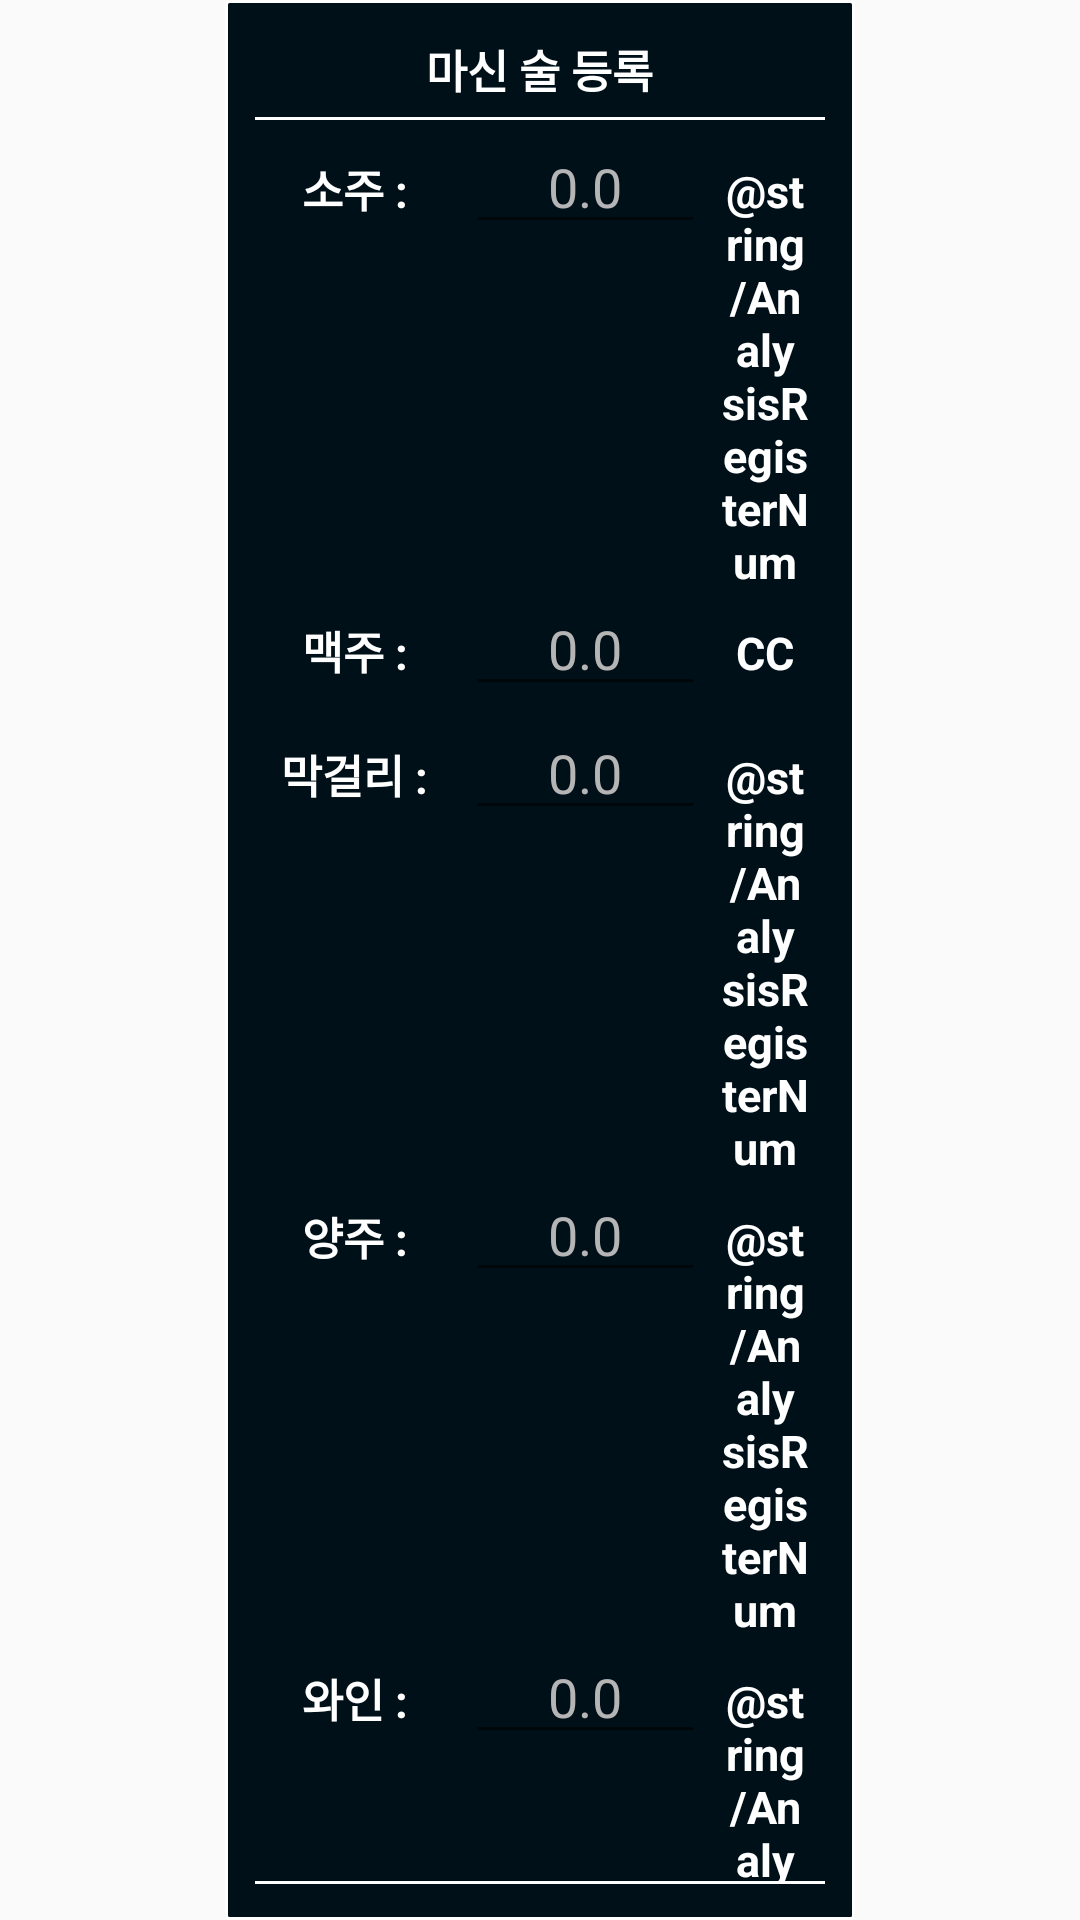

This screen was rendered from an Android layout file. Write that file and the resources it references.
<!-- AndroidManifest.xml: application theme AppTheme -->
<!-- res/layout/activity_analysis_register_dialog.xml -->
<?xml version="1.0" encoding="utf-8"?>
<LinearLayout xmlns:android="http://schemas.android.com/apk/res/android"
    android:layout_width="match_parent"
    android:layout_height="match_parent"
    android:gravity="center"
    android:orientation="vertical">
    <LinearLayout
        android:layout_width="wrap_content"
        android:layout_height="wrap_content"
        android:gravity="center"
        android:padding="10dp"
        android:background="@drawable/corner_black"
        android:orientation="vertical">
        <TextView
            android:layout_width="wrap_content"
            android:layout_height="wrap_content"
            android:textColor="@color/colorWhite"
            android:textStyle="bold"
            android:textSize="15sp"
            android:padding="5dp"
            android:text="마신 술 등록"/>
        <View
            android:layout_width="match_parent"
            android:layout_height="1dp"
            android:background="@color/colorWhite"/>
     <LinearLayout
         android:layout_width="wrap_content"
         android:layout_height="wrap_content"
         android:orientation="horizontal">
         <TextView
             android:layout_width="70dp"
             android:layout_height="wrap_content"
             android:textColor="@color/colorWhite"
             android:gravity="center"
             android:textStyle="bold"
             android:textSize="15sp"
             android:padding="5dp"
             android:text="소주 : "/>
         <EditText
             android:layout_width="80dp"
             android:layout_height="wrap_content"
             android:gravity="center"
             android:textColorHint="@color/colorHint"
             android:hint="0.0"
             android:id="@+id/analysis_soju"
             android:maxLength="4"
             android:inputType="numberDecimal"
             android:textColor="@color/colorWhite"/>
         <TextView
             android:layout_width="40dp"
             android:layout_height="wrap_content"
             android:gravity="center"
             android:textColor="@color/colorWhite"
             android:textStyle="bold"
             android:textSize="15sp"
             android:padding="5dp"
             android:text="@string/AnalysisRegisterNum"/>
     </LinearLayout>
        <LinearLayout
            android:layout_width="wrap_content"
            android:layout_height="wrap_content"
            android:orientation="horizontal">
            <TextView
                android:layout_width="70dp"
                android:layout_height="wrap_content"
                android:textColor="@color/colorWhite"
                android:gravity="center"
                android:textStyle="bold"
                android:textSize="15sp"
                android:padding="5dp"
                android:text="맥주 : "/>
            <EditText
                android:layout_width="80dp"
                android:layout_height="wrap_content"
                android:gravity="center"
                android:id="@+id/analysis_maekju"
                android:maxLength="4"
                android:inputType="numberDecimal"
                android:textColorHint="@color/colorHint"
                android:hint="0.0"
                android:textColor="@color/colorWhite"/>
            <TextView
                android:layout_width="40dp"
                android:layout_height="wrap_content"
                android:gravity="center"
                android:textColor="@color/colorWhite"
                android:textStyle="bold"
                android:textSize="15sp"
                android:padding="5dp"
                android:text="CC"/>
        </LinearLayout>
        <LinearLayout
            android:layout_width="wrap_content"
            android:layout_height="wrap_content"
            android:orientation="horizontal">
            <TextView
                android:layout_width="70dp"
                android:layout_height="wrap_content"
                android:textColor="@color/colorWhite"
                android:gravity="center"
                android:textStyle="bold"
                android:textSize="15sp"
                android:padding="5dp"
                android:text="막걸리 : "/>
            <EditText
                android:layout_width="80dp"
                android:layout_height="wrap_content"
                android:gravity="center"
                android:textColorHint="@color/colorHint"
                android:hint="0.0"
                android:maxLength="4"
                android:id="@+id/analysis_makgeolli"
                android:inputType="numberDecimal"
                android:textColor="@color/colorWhite"/>
            <TextView
                android:layout_width="40dp"
                android:layout_height="wrap_content"
                android:gravity="center"
                android:textColor="@color/colorWhite"
                android:textStyle="bold"
                android:textSize="15sp"
                android:padding="5dp"
                android:text="@string/AnalysisRegisterNum"/>
        </LinearLayout>
        <LinearLayout
            android:layout_width="wrap_content"
            android:layout_height="wrap_content"
            android:orientation="horizontal">
            <TextView
                android:layout_width="70dp"
                android:layout_height="wrap_content"
                android:textColor="@color/colorWhite"
                android:gravity="center"
                android:textStyle="bold"
                android:textSize="15sp"
                android:padding="5dp"
                android:text="양주 : "/>

            <EditText
                android:layout_width="80dp"
                android:layout_height="wrap_content"
                android:gravity="center"
                android:inputType="numberDecimal"
                android:id="@+id/analysis_yangju"
                android:maxLength="3"
                android:textColorHint="@color/colorHint"
                android:hint="0.0"
                android:textColor="@color/colorWhite" />

            <TextView
                android:layout_width="40dp"
                android:layout_height="wrap_content"
                android:gravity="center"
                android:textColor="@color/colorWhite"
                android:textStyle="bold"
                android:textSize="15sp"
                android:padding="5dp"
                android:text="@string/AnalysisRegisterNum"/>
        </LinearLayout>
        <LinearLayout
            android:layout_width="wrap_content"
            android:layout_height="wrap_content"
            android:orientation="horizontal">
            <TextView
                android:layout_width="70dp"
                android:layout_height="wrap_content"
                android:textColor="@color/colorWhite"
                android:gravity="center"
                android:textStyle="bold"
                android:textSize="15sp"
                android:padding="5dp"
                android:text="와인 : "/>
            <EditText
                android:layout_width="80dp"
                android:layout_height="wrap_content"
                android:gravity="center"
                android:textColorHint="@color/colorHint"
                android:hint="0.0"
                android:id="@+id/analysis_wine"
                android:inputType="numberDecimal"
                android:maxLength="3"
                android:textColor="@color/colorWhite"/>
            <TextView
                android:layout_width="40dp"
                android:layout_height="wrap_content"
                android:gravity="center"
                android:textColor="@color/colorWhite"
                android:textStyle="bold"
                android:textSize="15sp"
                android:padding="5dp"
                android:text="@string/AnalysisRegisterNum"/>
        </LinearLayout>
        <View
            android:layout_width="match_parent"
            android:layout_height="1dp"
            android:background="@color/colorWhite"/>
        <LinearLayout
            android:layout_width="match_parent"
            android:layout_height="wrap_content"
            android:layout_marginTop="5dp"
            android:padding="5dp"
            android:orientation="horizontal">
            <TextView
                android:layout_width="0dp"
                android:layout_height="wrap_content"
                android:layout_weight="1"
                android:gravity="center"
                android:id="@+id/analysis_register_cancel"
                android:textColor="@color/colorWhite"
                android:text="닫기"/>
            <TextView
                android:layout_width="0dp"
                android:layout_height="wrap_content"
                android:layout_weight="1"
                android:gravity="center"
                android:id="@+id/analysis_register"
                android:textColor="@color/colorWhite"
                android:text="등록"/>
        </LinearLayout>
    </LinearLayout>


</LinearLayout>
<!-- resources referenced by this layout -->
<resources>
  <color name="colorHint">#b5b5b5</color>
  <color name="colorWhite">#ffffff</color>
  <!-- drawable corner_black (drawable) -->
  <?xml version="1.0" encoding="utf-8"?>
  <shape xmlns:android="http://schemas.android.com/apk/res/android">
      <corners android:radius="1dp"/>
      <solid android:color="@color/mainBlack"/>
      <stroke android:color="@color/colorWhite"
          android:width="1dp"/>
  </shape>
  <style name="AppTheme" parent="Theme.AppCompat.Light.NoActionBar">
          
          <item name="colorPrimary">@color/colorPrimary</item>
          <item name="colorPrimaryDark">@color/colorPrimaryDark</item>
          <item name="colorAccent">@color/colorAccent</item>
          <item name="android:windowFullscreen">true</item>
      </style>
  <color name="mainBlack">#001019</color>
  <color name="colorPrimary">#001019</color>
  <color name="colorPrimaryDark">#000000</color>
  <color name="colorAccent">#ffffff</color>
</resources>
